Run: headless pygame with SDL's dummy video driver; simulated clock (each Clock.tick advances the game by its frame time, no real sleeping); random seed 0; keys injected as events and as key.get_pressed() state; no mouse input.
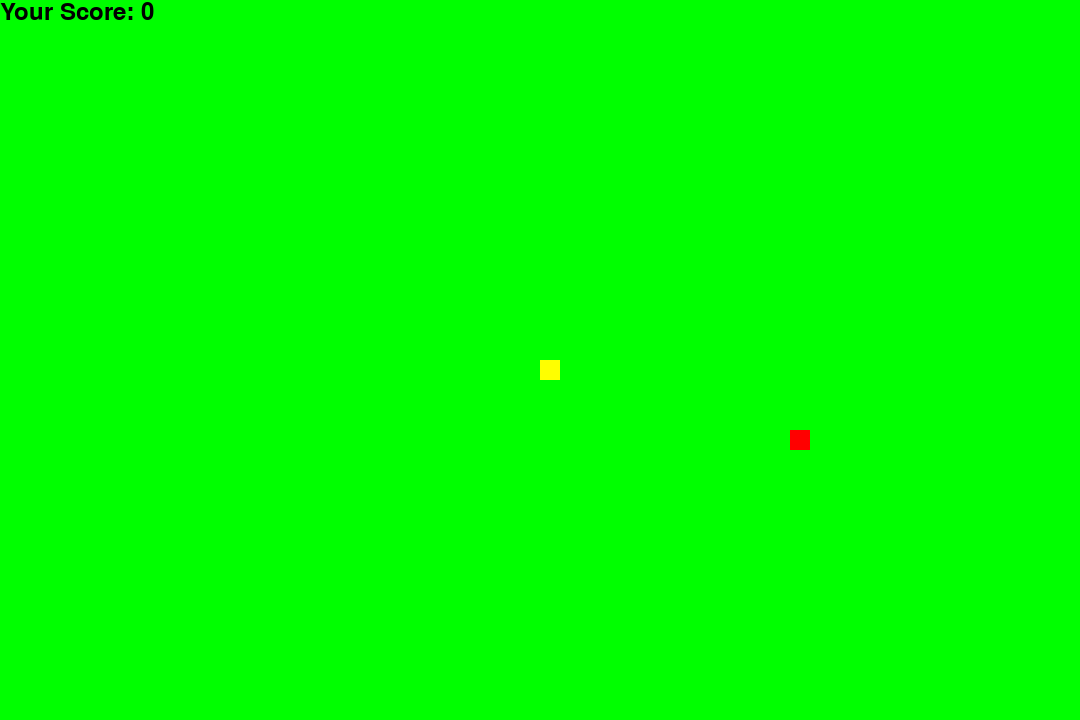
Frame 1 of 2 · flips 1–60 · no input
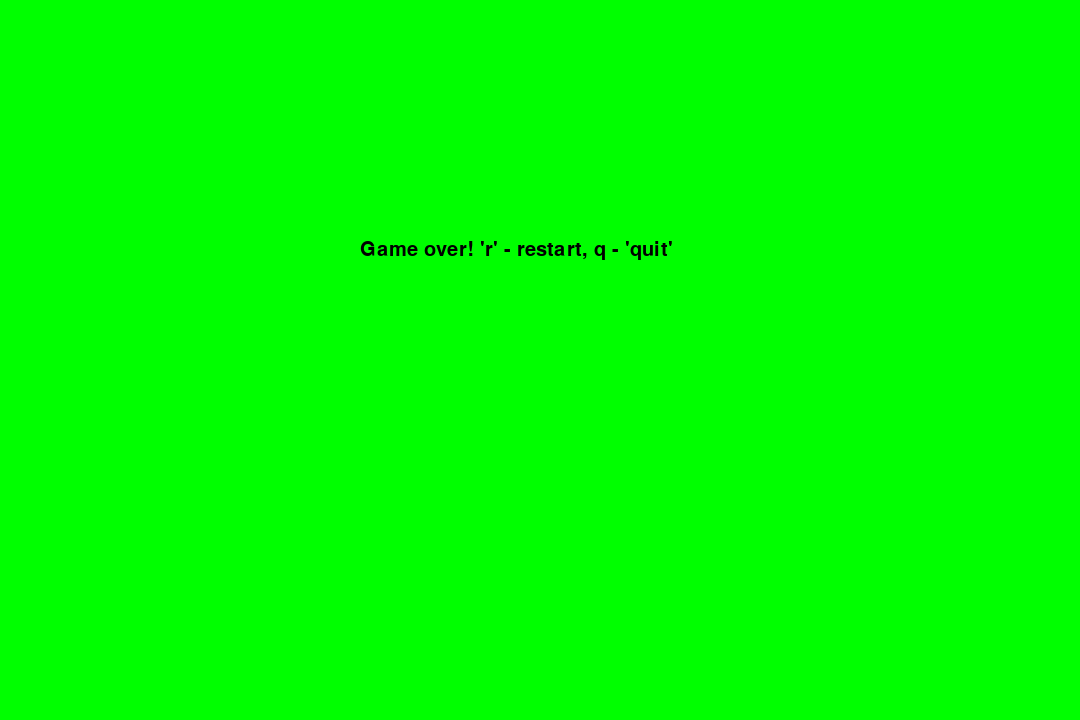
Frame 2 of 2 · flips 61–180 · tapped SPACE, RETURN · held RIGHT (→), D

The pygame program that drew these frames:

import pygame
import time
import random
 
pygame.init()

font_style = pygame.font.SysFont("bahnschrift", 25)
score_font = pygame.font.SysFont("comicsansms", 35)
 
BLACK = (0, 0, 0)
GRAY = (127, 127, 127)
WHITE = (255, 255, 255)
RED = (255, 0, 0)
GREEN = (0, 255, 0)
BLUE = (0, 0, 255)
YELLOW = (255, 255, 0)
CYAN = (0, 255, 255)
MAGENTA = (255, 0, 255)
ORANGE = (255,100,10)
 
dis = pygame.display.set_mode((1080, 720))
pygame.display.set_caption('Dream team')
 
clock = pygame.time.Clock()
 
snake = 20
snake_speed = 15
 
font_style = pygame.font.SysFont(None, 30)
 
 
def message(msg, color):
    mesg = font_style.render(msg, True, color)
    dis.blit(mesg, [1080/3, 720/3])
    
def scores(score):
    value = score_font.render("Your Score: " + str(score), True, BLACK)
    dis.blit(value, [0, 0])

def snakes(snake_block, snake_list):
    for x in snake_list:
        pygame.draw.rect(dis, ORANGE, [x[0], x[1], snake_block, snake_block])
 
 
def gameLoop():
    close = False
    over = False
 
    x = 1080 / 2
    y = 720 / 2
 
    foodx = round(random.randrange(0, 1080 - snake) / 10.0) * 10.0
    foody = round(random.randrange(0, 720 - snake) / 10.0) * 10.0
    xc = 0
    yc = 0
    snake_list = []
    snake_len = 1
 
    while not over:
 
        while close == True:
            dis.fill(GREEN)
            message("Game over! 'r' - restart, q - 'quit'", BLACK)
            pygame.display.update()
 
            for event in pygame.event.get():
                if event.type == pygame.KEYDOWN:
                    if event.key == pygame.K_q or event.key == pygame.K_й:
                        over = True
                        close = False
                    if event.key == pygame.K_r or event.key == pygame.K_к:
                        gameLoop()
 
        for event in pygame.event.get():
            if event.type == pygame.QUIT:
                over = True
            if event.type == pygame.KEYDOWN:
                if event.key == pygame.K_UP:
                    yc = -snake
                    xc = 0
                elif event.key == pygame.K_DOWN:
                    yc = snake
                    xc = 0
                elif event.key == pygame.K_LEFT:
                    xc = -snake
                    yc = 0
                elif event.key == pygame.K_RIGHT:
                    xc = snake
                    yc = 0
        if x >= 1080 or x < 0 or y >= 720 or y < 0:
            close = True
        x+=xc
        y+=yc
 
        if x >= 1080 or x < 0 or y >= 720 or y < 0:
            close = True

        dis.fill(GREEN)
        pygame.draw.rect(dis, RED, [foodx, foody, snake, snake])
        snake_Head = []
        snake_Head.append(x)
        snake_Head.append(y)
        snake_list.append(snake_Head)
        if len(snake_list) > snake_len:
            del snake_list[0]
 
        for i in snake_list[:-1]:
            if i == snake_Head:
                close = True
 
        snakes(snake, snake_list)
        scores(snake_len - 1)
        pygame.draw.rect(dis, YELLOW, [x, y, snake, snake])
        pygame.display.update()
        if (-10 <= x - foodx <= 10)  and (-10 <= y - foody <= 10):
            snake_len+=1
            foodx = round(random.randrange(0, 1080 - snake) / 10.0) * 10.0
            foodx = round(random.randrange(0, 720 - snake) / 10.0) * 10.0
 
        clock.tick(snake_speed)
 
    pygame.quit()
    quit()
 
 
gameLoop()
